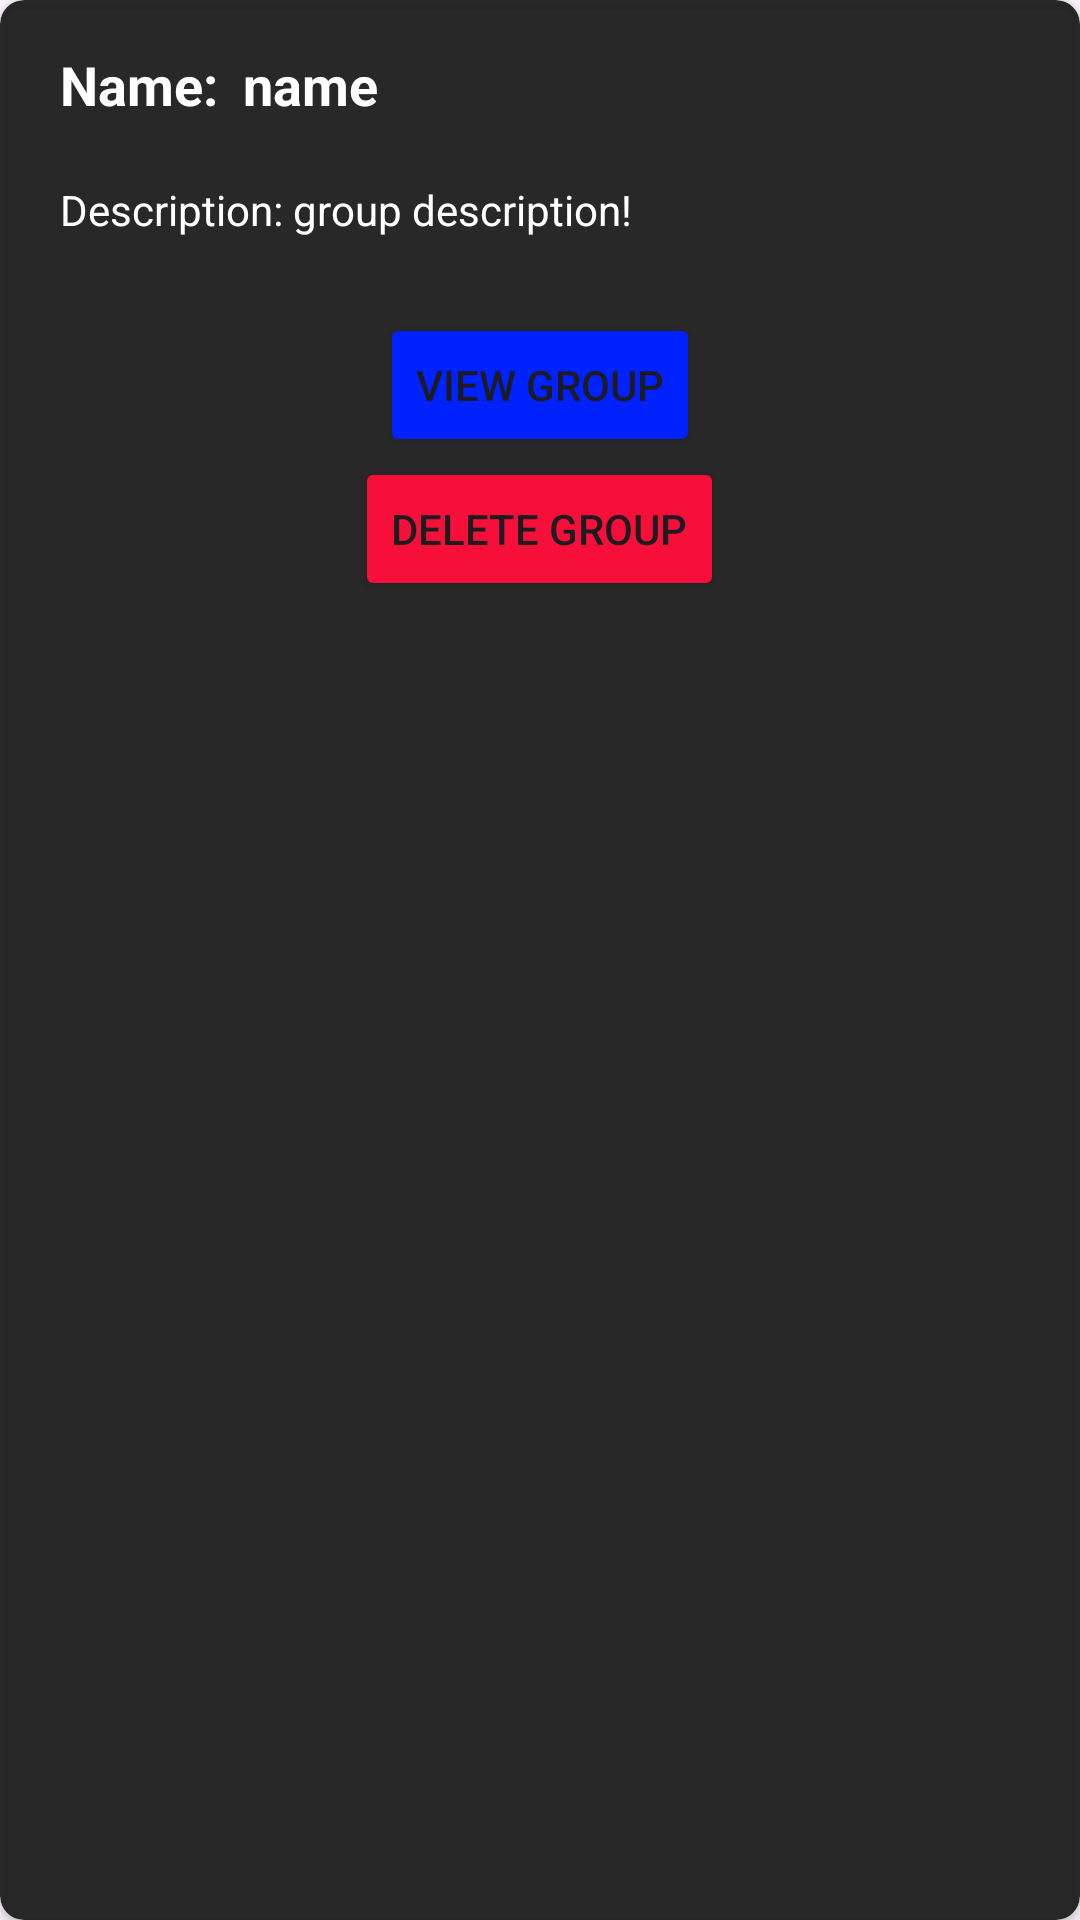

Reconstruct the res/layout file that produces this screen, plus the resources it refers to.
<!-- AndroidManifest.xml: application theme Theme.Pm26sproject2 -->
<!-- res/layout/dialog_group.xml -->
<?xml version="1.0" encoding="utf-8"?>
<androidx.cardview.widget.CardView xmlns:android="http://schemas.android.com/apk/res/android"
    xmlns:app="http://schemas.android.com/apk/res-auto"
    xmlns:tools="http://schemas.android.com/tools"
    android:layout_width="match_parent"
    android:layout_height="wrap_content"
    android:layout_margin="8dp"
    android:elevation="4dp"
    android:padding="10dp"
    android:layout_marginEnd="20sp"
    app:cardBackgroundColor="#F6212121"
    app:cardCornerRadius="8dp"
    tools:context=".GroupsActivity">

    <LinearLayout
        android:layout_width="match_parent"
        android:layout_height="wrap_content"
        android:orientation="vertical"
        android:paddingTop="16dp"
        android:paddingBottom="16dp">

        <LinearLayout
            android:layout_width="match_parent"
            android:layout_height="wrap_content"
            android:gravity="center_vertical"
            android:orientation="horizontal">

            <LinearLayout
                android:layout_width="0dp"
                android:layout_height="wrap_content"
                android:layout_marginStart="20sp"
                android:layout_weight="1"
                android:gravity="start|center_vertical"
                android:orientation="horizontal">


                <TextView
                    android:id="@+id/tvTitleName"
                    android:layout_width="wrap_content"
                    android:layout_height="wrap_content"
                    android:text="Name: "
                    android:textColor="#FFFFFF"
                    android:textSize="18sp"
                    android:textStyle="bold" />

                <TextView
                    android:id="@+id/tvName"
                    android:layout_width="wrap_content"
                    android:layout_height="wrap_content"
                    android:layout_marginStart="4dp"
                    android:text="name"
                    android:textColor="#FFFFFF"
                    android:textSize="18sp"
                    android:textStyle="bold" />
            </LinearLayout>
        </LinearLayout>


        <LinearLayout
            android:layout_width="match_parent"
            android:layout_height="wrap_content"
            android:layout_marginTop="20dp"
            android:gravity="start"
            android:layout_marginStart="20sp">


            <TextView
                android:id="@+id/tvTitleDescription"
                android:layout_width="wrap_content"
                android:layout_height="wrap_content"
                android:foregroundTint="#FFFFFF"
                android:text="Description: "
                android:textColor="#FFFFFF" />

            <TextView
                android:id="@+id/tvDescription"
                android:layout_width="wrap_content"
                android:layout_height="wrap_content"
                android:foregroundTint="#FFFFFF"
                android:text="group description!"
                android:textColor="#FFFFFF" />
        </LinearLayout>

        <Button
            android:id="@+id/btViewGroup"
            android:layout_width="wrap_content"
            android:layout_height="wrap_content"
            android:layout_gravity="center_horizontal"
            android:backgroundTint="#0022FF"
            android:layout_marginTop="25dp"
            android:text="View Group"
            app:icon="@drawable/eye"
            app:layout_constraintTop_toTopOf="parent"
            app:layout_constraintStart_toStartOf="parent"
            app:layout_constraintEnd_toEndOf="parent" />

        <Button
            android:id="@+id/btnDeleteGroup"
            android:layout_width="wrap_content"
            android:layout_height="wrap_content"
            android:layout_gravity="center_horizontal"
            android:text="Delete Group"
            android:visibility="visible"
            android:backgroundTint="#f50f39"
          />


    </LinearLayout>
</androidx.cardview.widget.CardView>
<!-- resources referenced by this layout -->
<resources>
  <!-- drawable eye: png bitmap (drawable, 32855 bytes) -->
  <style name="Theme.Pm26sproject2" parent="Base.Theme.Pm26sproject2" />
  <style name="Base.Theme.Pm26sproject2" parent="Theme.Material3.DayNight.NoActionBar">
          
          
      </style>
</resources>
